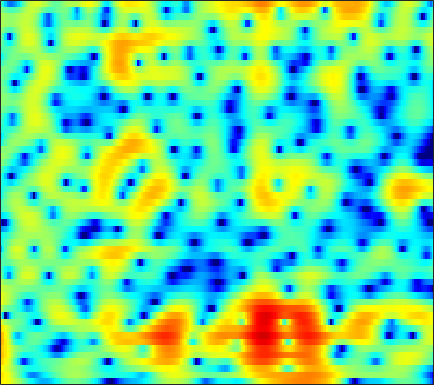

The file beside this chart, header and first rows:
5.4015, 5.2187, 4.8879, 4.4547, 4.0633, 3.451, 2.737, 2.1345, 1.2465, 0.26613, -0.78989, -1.6276, -2.7701, -3.9012, -4.7287, -5.7647, -6.6711, -7.2413, -7.8228, -8.1631, -8.2163, -8.0502, -7.5774, -6.8547
6.04, 5.636, 5.002, 4.253, 3.611, 2.64, 1.53, 0.5984, -0.7878, -2.35, -4.09, -5.498, -7.423, -9.136, -9.985, -10.2, -9.54, -8.752, -7.618, -6.531, -5.531, -4.835, -3.966, -3.154
5.244, 4.773, 4.045, 3.212, 2.526, 1.544, 0.5123, -0.2726, -1.298, -2.253, -3.084, -3.599, -4.113, -4.419, -4.514, -4.479, -4.292, -4.073, -3.708, -3.284, -2.83, -2.481, -2.013, -1.555
6.869, 6.221, 5.168, 3.881, 2.742, 0.9556, -1.194, -3.105, -6.184, -10.01, -13.85, -14.14, -11.32, -8.594, -7.05, -5.498, -4.373, -3.73, -3.073, -2.592, -2.235, -2.028, -1.803, -1.597
7.607, 6.944, 5.91, 4.711, 3.71, 2.26, 0.708, -0.48, -2.016, -3.348, -4.263, -4.587, -4.588, -4.301, -4.023, -3.707, -3.528, -3.51, -3.671, -4.057, -4.667, -5.282, -6.313, -7.497
7.359, 6.66, 5.636, 4.526, 3.656, 2.479, 1.341, 0.5602, -0.3446, -1.052, -1.561, -1.829, -2.091, -2.322, -2.504, -2.805, -3.206, -3.591, -4.261, -5.155, -6.282, -7.373, -9.264, -11.78
8.315, 7.298, 5.728, 3.896, 2.349, 0.0948, -2.182, -3.609, -4.604, -4.367, -3.527, -2.848, -2.103, -1.589, -1.351, -1.222, -1.298, -1.492, -1.917, -2.559, -3.377, -4.139, -5.39, -6.956
8.166, 7.025, 5.266, 3.188, 1.369, -1.508, -4.918, -7.316, -8.082, -6.28, -4.424, -3.393, -2.427, -1.762, -1.399, -1.075, -0.9188, -0.9096, -1.023, -1.29, -1.631, -1.898, -2.32, -2.916
6.389, 5.476, 4.216, 2.942, 2.014, 0.8366, -0.2001, -0.836, -1.486, -1.983, -2.431, -2.766, -3.224, -3.72, -4.131, -4.646, -4.97, -4.977, -4.564, -3.889, -3.171, -2.669, -2.043, -1.491
3.856, 2.654, 1.281, 0.3666, 0.009849, -0.1769, -0.2561, -0.376, -0.6988, -1.191, -1.818, -2.399, -3.463, -5.126, -6.987, -10.81, -18.55, -36.46, -13.98, -7.904, -4.285, -2.435, -0.6916, 0.5653
-2.315, -7.084, -24.14, -12.05, -7.22, -4.142, -2.628, -2.084, -1.843, -1.945, -2.264, -2.618, -3.217, -3.852, -4.259, -4.58, -4.595, -4.264, -3.339, -2.154, -0.8085, 0.2461, 1.544, 2.562
2.043, 0.8959, -0.3753, -1.079, -1.321, -1.622, -2.093, -2.584, -3.446, -4.654, -6.236, -7.492, -8.553, -8.232, -7.25, -5.688, -4.223, -3.206, -1.835, -0.533, 0.5239, 1.166, 1.932, 2.6
4.229, 3.621, 2.803, 1.964, 1.303, 0.3636, -0.7198, -1.685, -3.293, -5.42, -8.198, -10.8, -14.15, -12.83, -9.985, -6.874, -4.556, -3.171, -1.744, -0.615, 0.3394, 0.9141, 1.463, 1.827
3.924, 3.531, 2.958, 2.307, 1.798, 1.112, 0.3786, -0.227, -1.081, -1.882, -2.612, -3.092, -3.499, -3.463, -3.237, -2.817, -2.277, -1.79, -1.183, -0.7386, -0.3675, -0.09401, 0.207, 0.3643
2.996, 2.641, 2.176, 1.744, 1.452, 1.1, 0.7948, 0.595, 0.3661, 0.1506, -0.06821, -0.2092, -0.3451, -0.4764, -0.587, -0.7114, -0.8263, -0.9553, -1.101, -1.224, -1.372, -1.457, -1.455, -1.337
1.831, 1.19, 0.4364, -0.03787, -0.1742, -0.07447, 0.2916, 0.6539, 1.128, 1.486, 1.741, 1.862, 1.882, 1.71, 1.49, 1.072, 0.4476, -0.2059, -1.289, -2.499, -3.753, -4.588, -5.098, -4.601
-0.5732, -2.442, -5.897, -9.833, -9.743, -5.873, -2.551, -0.7503, 0.9689, 2.166, 2.974, 3.332, 3.524, 3.476, 3.273, 2.705, 1.827, 0.9584, -0.7266, -3.177, -6.751, -11.14, -18.65, -10.37
-1.766, -2.943, -4.732, -5.856, -5.712, -4.332, -2.388, -1.076, 0.2969, 1.333, 2.039, 2.337, 2.517, 2.522, 2.365, 1.947, 1.407, 0.9557, 0.1381, -0.84, -1.658, -2.139, -2.489, -2.209
-1.702, -1.734, -1.603, -1.383, -1.103, -0.5332, 0.0633, 0.4781, 0.9721, 1.307, 1.398, 1.371, 1.219, 0.909, 0.6483, 0.4046, 0.1696, 0.01882, -0.01174, -0.04609, -0.1451, -0.1451, -0.151, -0.2216
-3.486, -2.481, -1.068, 0.09842, 0.8418, 1.688, 2.26, 2.517, 2.67, 2.49, 1.96, 1.363, 0.224, -1.282, -2.374, -3.261, -3.083, -2.404, -1.138, 0.03122, 0.7503, 1.071, 1.285, 1.114
-8.06, -4.669, -1.797, 0.229, 1.39, 2.468, 3.173, 3.496, 3.567, 3.249, 2.525, 1.567, -0.3338, -3.215, -6.673, -12.8, -9.819, -5.504, -1.936, 0.08991, 1.425, 1.944, 2.146, 1.933
-4.393, -3.51, -2.298, -1.125, -0.2938, 0.5959, 1.301, 1.691, 1.958, 1.999, 1.776, 1.414, 0.8077, 0.05527, -0.4686, -0.8044, -0.7664, -0.4892, 0.1782, 0.7174, 1.136, 1.323, 1.272, 0.9927
-4.736, -4.492, -3.885, -3.028, -2.371, -1.438, -0.5457, 0.004922, 0.6396, 1.098, 1.358, 1.492, 1.527, 1.472, 1.444, 1.332, 1.326, 1.325, 1.262, 1.277, 1.158, 1.037, 0.8298, 0.4691
-8.821, -8.965, -8.203, -6.624, -5.262, -3.479, -1.938, -0.9538, 0.1354, 0.9573, 1.574, 1.909, 2.192, 2.363, 2.394, 2.345, 2.206, 2.07, 1.801, 1.479, 1.129, 0.8158, 0.4219, 0.03088
-16.52, -25.54, -17.63, -10.35, -7.158, -4.073, -1.932, -0.6568, 0.6675, 1.625, 2.351, 2.701, 3.012, 3.151, 3.11, 2.998, 2.656, 2.324, 1.812, 1.062, 0.2969, -0.3582, -1.223, -1.847
-6.028, -5.995, -5.269, -3.943, -2.774, -1.222, 0.1066, 0.9728, 1.889, 2.571, 3.031, 3.228, 3.358, 3.288, 3.152, 2.855, 2.394, 1.904, 1.093, -0.07085, -1.638, -3.16, -5.912, -9.162
-2.284, -1.904, -1.214, -0.5105, 0.1198, 0.8492, 1.545, 1.959, 2.334, 2.557, 2.522, 2.432, 2.142, 1.771, 1.508, 1.039, 0.7342, 0.4243, -0.1563, -0.8336, -2.068, -3.201, -5.309, -7.572
-2.41, -1.638, -0.7016, 0.1917, 0.7397, 1.345, 1.78, 1.944, 1.981, 1.706, 1.15, 0.4891, -0.6901, -2.049, -3.075, -3.761, -3.551, -2.845, -1.873, -1.147, -0.7181, -0.6268, -0.5696, -0.615
-4.917, -3.195, -1.675, -0.4351, 0.1819, 0.8488, 1.228, 1.364, 1.338, 0.9164, 0.1629, -0.8756, -2.84, -6.293, -10.54, -23.02, -10.66, -6.458, -2.725, -0.7438, 0.6998, 1.304, 1.882, 2.134
-4.691, -3.788, -2.853, -2.196, -1.793, -1.28, -0.8375, -0.5024, -0.2087, -0.04286, -0.168, -0.395, -0.9418, -1.58, -1.984, -2.045, -1.492, -0.6711, 0.4624, 1.555, 2.312, 2.737, 2.961, 2.94
-3.367, -4.076, -4.991, -6.166, -6.693, -6.703, -5.658, -4.582, -3.21, -1.995, -1.135, -0.5577, -0.04169, 0.4689, 0.7291, 1.288, 1.728, 2.208, 2.716, 3.217, 3.504, 3.626, 3.543, 3.16
-3.05, -4.544, -7.494, -11.99, -18.63, -22.95, -12.65, -9.257, -6.312, -4.434, -2.965, -2.144, -1.138, -0.2911, 0.3503, 1.057, 1.821, 2.258, 2.858, 3.265, 3.607, 3.688, 3.673, 3.364
-1.411, -2.502, -4.161, -5.808, -6.803, -7.547, -7.427, -7.176, -6.609, -6.144, -5.476, -5.023, -4.096, -3.12, -2.207, -1.177, -0.0827, 0.5645, 1.397, 2.045, 2.607, 2.894, 3.169, 3.25
0.4562, -0.251, -1.202, -2.205, -2.952, -3.986, -5.115, -6.068, -7.603, -9.465, -11.4, -11.85, -10.29, -7.843, -6.109, -4.155, -2.701, -1.74, -0.7016, 0.2695, 1.067, 1.66, 2.301, 2.865
1.281, 0.9126, 0.3331, -0.2855, -0.8943, -1.824, -3.124, -4.294, -6.487, -9.543, -13.62, -15.69, -12.64, -9.199, -7.287, -5.814, -4.777, -4.299, -3.543, -2.67, -1.457, -0.4748, 0.8489, 1.988
0.0812, 0.2311, 0.4133, 0.4535, 0.3946, 0.09463, -0.3609, -0.8989, -1.705, -2.618, -3.412, -3.791, -4.07, -4.146, -4.438, -5.07, -6.526, -8.401, -11.76, -11.61, -7.017, -4.054, -1.165, 0.8537
-4.707, -3.103, -1.463, -0.3897, 0.193, 0.6583, 0.9081, 0.9542, 0.9098, 0.7764, 0.5391, 0.359, -0.02352, -0.5371, -1.117, -2.12, -3.612, -5.062, -6.69, -6.704, -4.588, -2.771, -0.7905, 0.7091
-6.61, -4.909, -3.115, -1.867, -1.182, -0.4354, 0.1051, 0.4996, 0.9062, 1.248, 1.505, 1.588, 1.639, 1.511, 1.371, 1.033, 0.5696, 0.3518, 0.000801, -0.03755, 0.1314, 0.2879, 0.5552, 0.6417
-3.825, -3.649, -3.467, -3.305, -3.184, -2.839, -2.229, -1.606, -0.6555, 0.2833, 1.137, 1.655, 2.207, 2.575, 2.732, 2.796, 2.755, 2.65, 2.443, 2.191, 1.83, 1.515, 0.9609, 0.1965
-2.595, -3.245, -4.58, -6.417, -8.115, -9.877, -8.73, -6.561, -3.652, -1.355, 0.4118, 1.429, 2.455, 3.176, 3.515, 3.783, 3.873, 3.755, 3.526, 3.102, 2.492, 1.956, 1.029, -0.1067
-1.512, -2.383, -4.002, -6.355, -8.613, -11.47, -10.12, -7.261, -3.919, -1.438, 0.4231, 1.509, 2.576, 3.338, 3.687, 3.961, 3.98, 3.813, 3.456, 2.846, 2.06, 1.376, 0.275, -0.9062
-0.1981, -0.6778, -1.363, -2.004, -2.422, -2.611, -2.285, -1.786, -0.8149, 0.2623, 1.251, 1.929, 2.65, 3.15, 3.419, 3.52, 3.355, 3.135, 2.52, 1.67, 0.5943, -0.4197, -1.871, -3.399
0.5884, 0.3997, 0.1031, -0.1511, -0.2821, -0.3342, -0.1896, 0.04469, 0.5123, 1.098, 1.716, 2.148, 2.673, 3.033, 3.202, 3.217, 3.002, 2.664, 1.916, 0.8424, -0.6569, -2.132, -4.578, -7.855
0.6349, 0.4636, 0.1211, -0.3297, -0.6069, -0.8931, -0.9604, -0.7618, -0.3018, 0.3612, 1.148, 1.694, 2.37, 2.919, 3.145, 3.329, 3.276, 2.974, 2.398, 1.464, 0.07046, -1.25, -3.511, -6.481
-0.00372, -0.3888, -1.218, -2.429, -3.594, -5.185, -6.172, -5.985, -4.563, -2.721, -1.025, 0.09216, 1.276, 2.224, 2.776, 3.285, 3.521, 3.558, 3.359, 2.869, 2.125, 1.42, 0.283, -0.9528
-0.5887, -1.073, -2.276, -4.161, -6.286, -10.9, -19.51, -17.16, -9.816, -5.934, -3.465, -2.026, -0.5609, 0.6109, 1.472, 2.315, 2.973, 3.399, 3.641, 3.64, 3.44, 3.129, 2.511, 1.766
-0.2687, -0.5662, -1.23, -2.233, -3.128, -4.322, -5.21, -5.537, -5.424, -5.041, -4.641, -4.303, -3.482, -2.258, -1.22, 0.3416, 1.715, 2.474, 3.291, 3.785, 3.932, 3.837, 3.498, 2.889
-0.3873, -0.3548, -0.3442, -0.5233, -0.8032, -1.256, -1.871, -2.497, -3.57, -5.157, -7.754, -10.97, -15.05, -9.767, -5.867, -2.112, 0.3383, 1.626, 2.918, 3.691, 4.046, 4.1, 3.919, 3.401
-3.288, -2.328, -1.313, -0.6922, -0.4902, -0.452, -0.7015, -1.066, -1.883, -3.07, -4.643, -5.795, -6.459, -5.173, -3.453, -1.284, 0.4474, 1.456, 2.418, 2.986, 3.244, 3.295, 3.149, 2.773
-5.287, -3.772, -2.363, -1.42, -0.9196, -0.5369, -0.3298, -0.2226, -0.2381, -0.3587, -0.5112, -0.5411, -0.4053, -0.03454, 0.2178, 0.7565, 1.256, 1.518, 1.609, 1.563, 1.411, 1.235, 0.9153, 0.655
-2.26, -2.126, -1.986, -1.796, -1.528, -1.05, -0.4578, -0.01964, 0.5829, 1.097, 1.523, 1.742, 1.981, 2.117, 2.171, 2.1, 1.83, 1.46, 0.7909, -0.1318, -1.285, -2.248, -3.26, -3.567
-0.6371, -1.769, -3.429, -4.848, -5.187, -4.094, -2.252, -0.9425, 0.6077, 1.811, 2.68, 3.119, 3.455, 3.521, 3.487, 3.098, 2.397, 1.634, 0.3667, -1.442, -4.112, -7.125, -13.66, -20.16
-0.2819, -2.291, -6.06, -12.76, -18.08, -9.45, -4.289, -1.876, 0.3443, 1.857, 2.859, 3.374, 3.721, 3.758, 3.53, 3.013, 2.212, 1.464, 0.1278, -1.507, -3.381, -4.805, -6.392, -6.764
0.9245, 0.02203, -1.23, -2.146, -2.4, -1.955, -0.9484, -0.03316, 1.05, 1.933, 2.568, 2.875, 3.04, 2.924, 2.587, 1.952, 1.038, 0.2313, -1.136, -2.64, -4.009, -4.726, -5.212, -5.059
1.818, 1.469, 1.071, 0.8118, 0.7312, 0.8024, 1.061, 1.365, 1.811, 2.231, 2.547, 2.657, 2.658, 2.398, 2.09, 1.334, 0.2082, -1.01, -2.966, -5.468, -8.532, -10.79, -11.66, -9.352
1.744, 1.47, 1.137, 0.8576, 0.7638, 0.7503, 0.916, 1.095, 1.472, 1.885, 2.258, 2.467, 2.597, 2.504, 2.291, 1.69, 0.7077, -0.3768, -2.245, -4.803, -8.236, -11, -11.88, -8.896
0.4519, -0.1898, -1.146, -1.947, -2.332, -2.436, -2.145, -1.744, -1.001, -0.111, 0.8113, 1.477, 2.152, 2.607, 2.676, 2.581, 2.169, 1.744, 0.8851, -0.1615, -1.223, -1.921, -2.418, -2.427
-1.866, -3.85, -6.883, -9.587, -10.68, -10.5, -9.628, -8.507, -6.627, -4.28, -2.002, -0.4966, 1.135, 2.303, 2.914, 3.403, 3.553, 3.485, 3.145, 2.596, 1.88, 1.252, 0.3992, -0.4083
